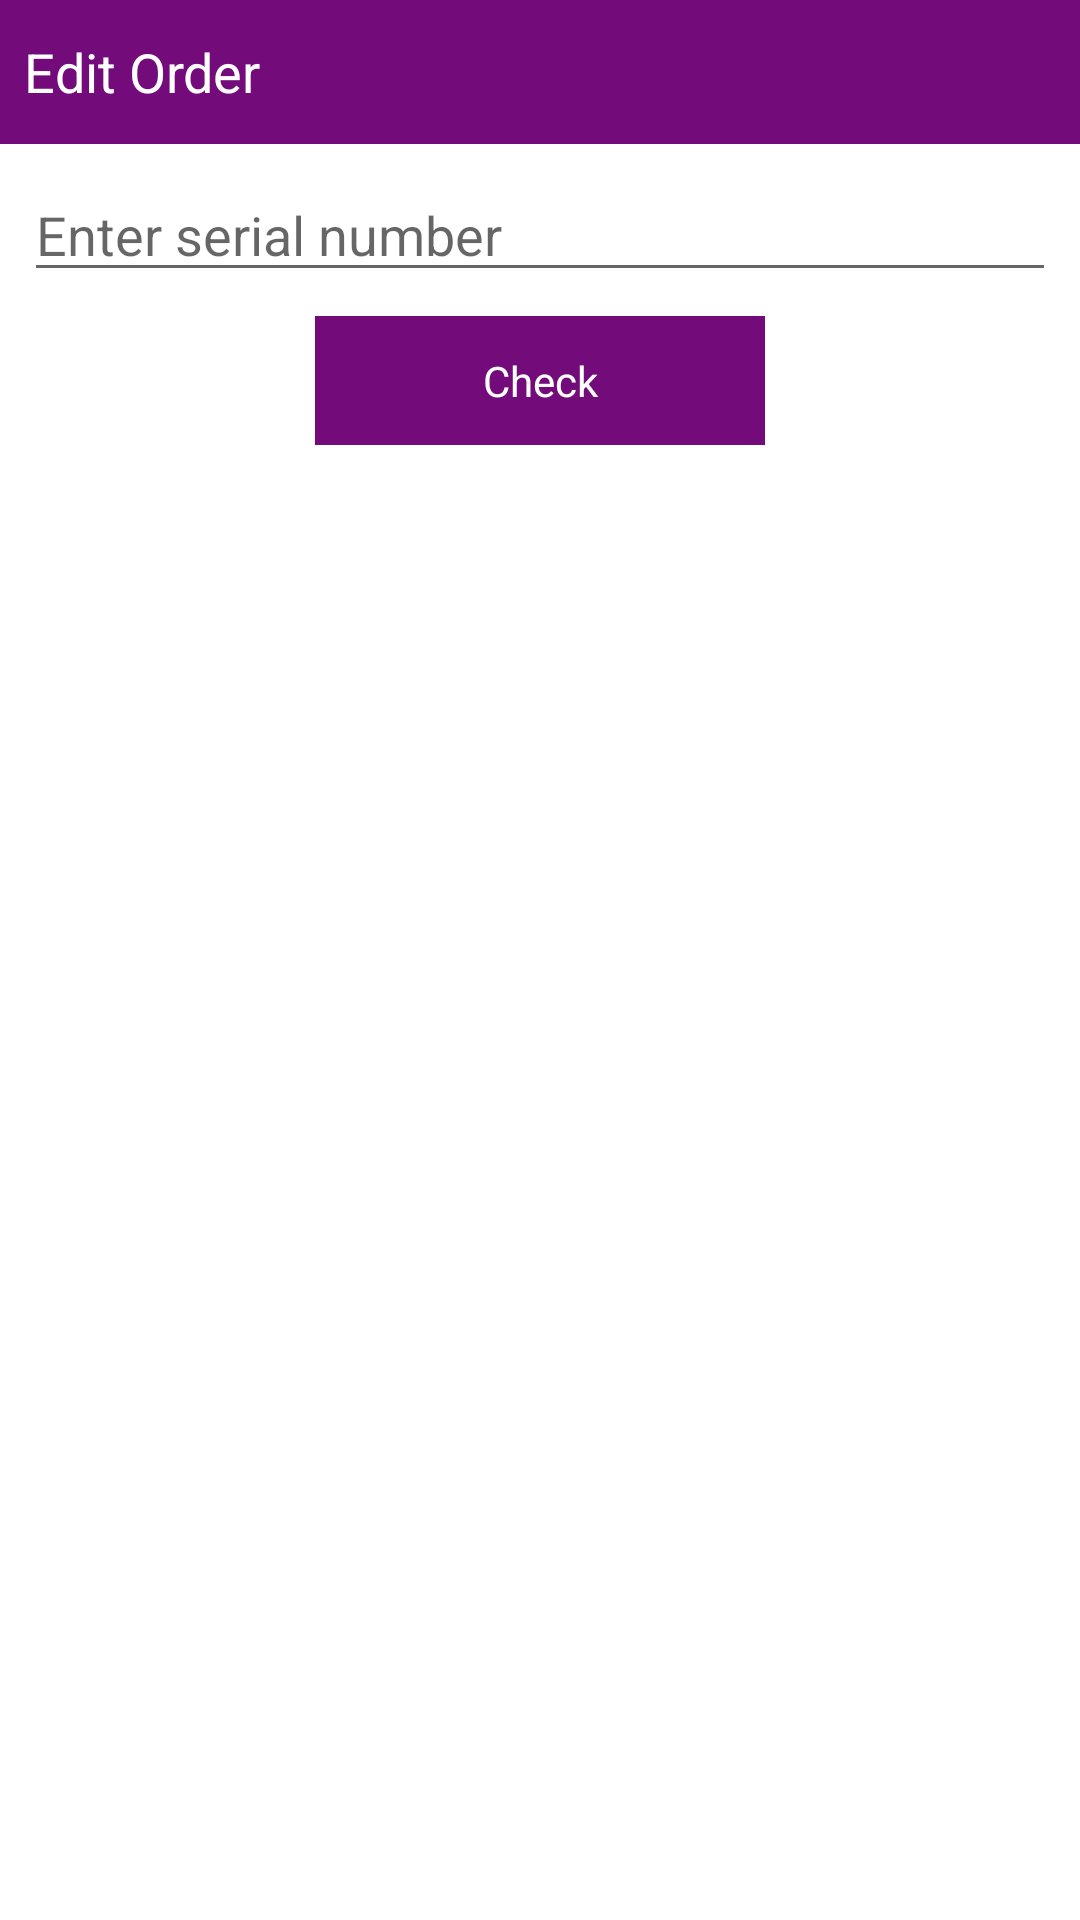

Reconstruct the res/layout file that produces this screen, plus the resources it refers to.
<!-- AndroidManifest.xml: application theme MyMaterialTheme -->
<!-- res/layout/activity_edit_record.xml -->
<?xml version="1.0" encoding="utf-8"?>
<RelativeLayout xmlns:android="http://schemas.android.com/apk/res/android"
    xmlns:app="http://schemas.android.com/apk/res-auto"
    android:orientation="vertical"
    android:layout_width="match_parent"
    android:layout_height="match_parent"
    android:background="#fff"
    android:focusable="true"
    android:focusableInTouchMode="true">

    <LinearLayout
        android:background="@color/primaryColor"
        android:id="@+id/topBar"
        android:layout_width="match_parent"
        android:layout_height="@dimen/HEADER_SIZE"
        android:layout_alignParentTop="true">

        <TextView
            android:id="@+id/imgBack"
            android:drawablePadding="@dimen/STD_PADDING"
            android:textColor="@color/white"
            android:drawableLeft="@drawable/ic_navigation_arrow_back"
            android:layout_width="wrap_content"
            android:layout_height="wrap_content"
            android:layout_gravity="center"
            android:gravity="center"
            android:padding="@dimen/STD_MARGIN"
            android:textSize="@dimen/L_TEXT_SIZE"
            android:text="Edit Order"/>
    </LinearLayout>

    <LinearLayout
        android:layout_below="@id/topBar"
        android:id="@+id/linearParent"
        android:layout_width="match_parent"
        android:layout_margin="@dimen/STD_MARGIN"
        android:layout_height="wrap_content"
        android:orientation="vertical">

        <EditText
            android:hint="Enter serial number"
            android:id="@+id/edSerialNo"
            android:layout_width="match_parent"
            android:layout_height="wrap_content" />

        <TextView
            android:id="@+id/txtSend"
            android:layout_marginTop="8dp"
            android:padding="12dp"
            android:gravity="center"
            android:layout_gravity="center"
            android:background="@color/primaryColor"
            android:textColor="#fff"
            android:text="Check"
            android:layout_width="150dp"
            android:layout_height="match_parent" />


    </LinearLayout>

    <LinearLayout
        android:weightSum="2"
        android:id="@+id/linearBottom"
        android:layout_alignParentBottom="true"
        android:orientation="horizontal"
        android:gravity="center"
        android:layout_width="match_parent"
        android:layout_height="@dimen/HEADER_SIZE">

        <TextView

            android:background="@color/primaryColor"
            android:visibility="gone"
            android:id="@+id/txtSave"
            android:layout_gravity="center"
            android:gravity="center"
            android:layout_weight="1"
            android:layout_width="match_parent"
            android:layout_height="match_parent"
            android:textColor="@color/white"
            android:textSize="@dimen/L_TEXT_SIZE"
            android:text="Submit"/>

    </LinearLayout>

        <ScrollView
            android:layout_below="@id/linearParent"
            android:layout_above="@id/linearBottom"
            android:id="@+id/scrollView"
            android:layout_marginBottom="@dimen/STD_MARGIN"
            android:layout_width="match_parent"
            android:layout_height="wrap_content">


            <LinearLayout
                android:orientation="vertical"
                android:layout_width="match_parent"
                android:layout_height="match_parent">
            <LinearLayout
                android:id="@+id/linearComponentsParent"
                android:layout_width="match_parent"
                android:layout_height="wrap_content"
                android:orientation="vertical">

            </LinearLayout>
                <EditText
                    android:visibility="gone"
                    android:layout_margin="16dp"
                    android:hint="Enter notes"
                    android:id="@+id/ednotes"
                    android:layout_width="match_parent"
                    android:layout_height="wrap_content" />


            </LinearLayout>


        </ScrollView>








</RelativeLayout>
<!-- resources referenced by this layout -->
<resources>
  <color name="primaryColor">#730b7a</color>
  <color name="white">#ffffff</color>
  <dimen name="HEADER_SIZE">48dp</dimen>
  <dimen name="L_TEXT_SIZE">18dp</dimen>
  <dimen name="STD_MARGIN">8dp</dimen>
  <dimen name="STD_PADDING">4dp</dimen>
  <style name="MyMaterialTheme" parent="MyMaterialTheme.Base">
  
      </style>
  <style name="MyMaterialTheme.Base" parent="Theme.AppCompat.Light.DarkActionBar">
          <item name="windowNoTitle">true</item>
          <item name="windowActionBar">false</item>
          <item name="colorPrimary">@color/primaryColor</item>
          <item name="colorPrimaryDark">@color/white</item>
          <item name="colorAccent">@color/primaryColor</item>
      </style>
</resources>
